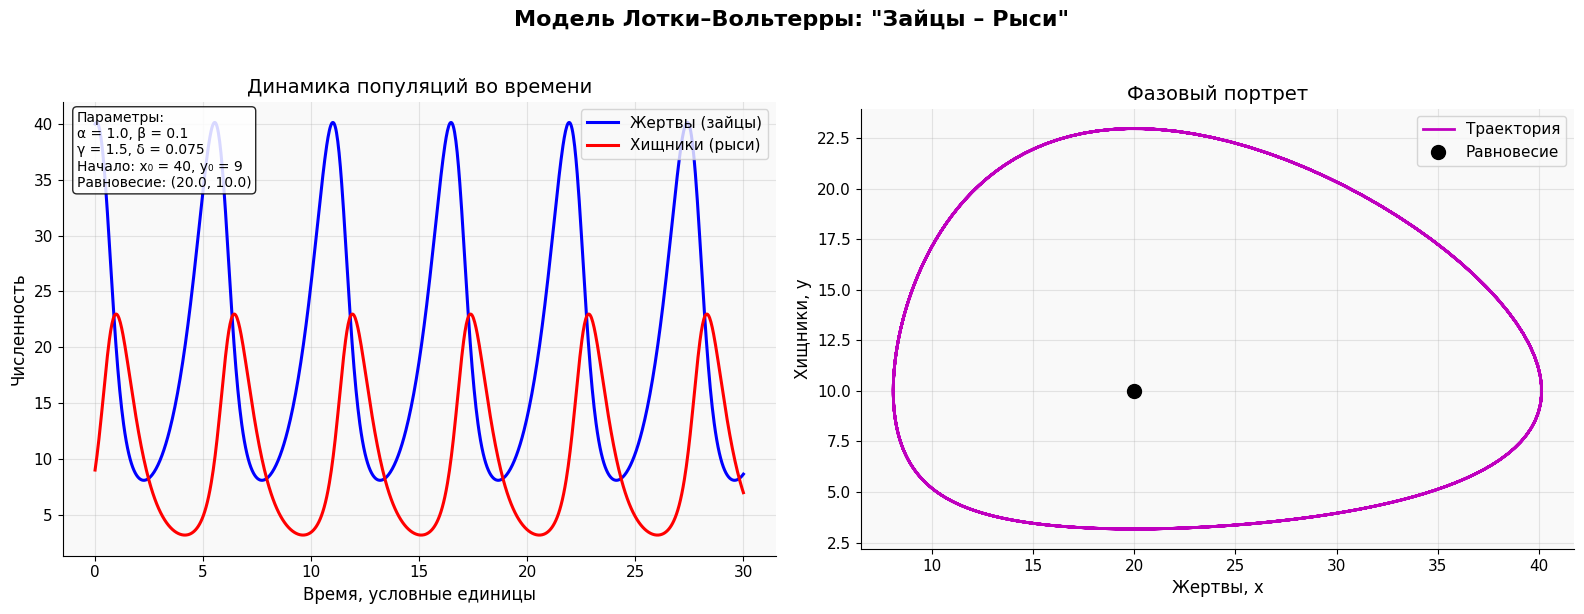

Write the Python code that produced this figure.
import numpy as np
import matplotlib.pyplot as plt
from scipy.integrate import solve_ivp

plt.rcParams.update({
    "font.family": "DejaVU Sans",
    "axes.spines.top": False,
    "axes.spines.right": False,
    "grid.alpha": 0.3,
    "figure.facecolor": "white",
    "axes.facecolor": "#f9f9f9",
    "font.size": 12,
    "axes.titlesize": 14,
    "axes.labelsize": 12,
    "legend.fontsize": 11,
    "xtick.labelsize": 11,
    "ytick.labelsize": 11
})

def lotka_volterra(t, z, alpha, beta, gamma, delta):
    x, y = z
    dxdt = alpha * x - beta * x * y
    dydt = delta * x * y - gamma * y
    return [dxdt, dydt]

alpha = 1.0
beta  = 0.1
gamma = 1.5
delta = 0.075

x0 = 40
y0 = 9
z0 = [x0, y0]

t_start = 0
t_end = 30
t_eval = np.linspace(t_start, t_end, 1000)

sol = solve_ivp(
    fun=lambda t, z: lotka_volterra(t, z, alpha, beta, gamma, delta),
    t_span=[t_start, t_end],
    y0=z0,
    t_eval=t_eval,
    method='RK45',
    rtol=1e-8,
    atol=1e-10
)

x, y = sol.y

x_eq = gamma / delta
y_eq = alpha / beta

fig, axes = plt.subplots(1, 2, figsize=(16, 6))
fig.suptitle('Модель Лотки–Вольтерры: "Зайцы – Рыси"', fontsize=16, fontweight='bold', y=1.02)

axes[0].plot(sol.t, x, 'b-', linewidth=2.2, label='Жертвы (зайцы)')
axes[0].plot(sol.t, y, 'r-', linewidth=2.2, label='Хищники (рыси)')
axes[0].set_xlabel('Время, условные единицы')
axes[0].set_ylabel('Численность')
axes[0].set_title('Динамика популяций во времени')
axes[0].legend()
axes[0].grid(True)

axes[1].plot(x, y, 'm-', linewidth=2, label='Траектория')
axes[1].plot(x_eq, y_eq, 'ko', markersize=10, label='Равновесие')
axes[1].set_xlabel('Жертвы, x')
axes[1].set_ylabel('Хищники, y')
axes[1].set_title('Фазовый портрет')
axes[1].legend()
axes[1].grid(True)
axes[1].set_aspect('equal', adjustable='box')

info_text = (
    f"Параметры:\n"
    f"α = {alpha}, β = {beta}\n"
    f"γ = {gamma}, δ = {delta}\n"
    f"Начало: x₀ = {x0}, y₀ = {y0}\n"
    f"Равновесие: ({x_eq:.1f}, {y_eq:.1f})"
)
axes[0].text(0.02, 0.98, info_text, transform=axes[0].transAxes, fontsize=10,
             verticalalignment='top',
             bbox=dict(boxstyle="round,pad=0.3", facecolor="white", alpha=0.85))

plt.tight_layout()
plt.savefig('lotka_volterra_simulation.png', dpi=300, bbox_inches='tight')
plt.show()

print("\n" + "="*60)
print("РЕЗУЛЬТАТЫ МОДЕЛИ ЛОТКИ–ВОЛЬТЕРРЫ")
print("="*60)
print(f"• Начальные условия: x₀ = {x0}, y₀ = {y0}")
print(f"• Параметры: α={alpha}, β={beta}, γ={gamma}, δ={delta}")
print(f"• Равновесная точка: x* = {x_eq:.2f}, y* = {y_eq:.2f}")
print(f"• Период колебаний (примерно): {t_end / (len(np.where(np.diff(np.sign(np.gradient(x))) != 0)[0]) // 2):.1f} ед. времени")
print("\n• Вывод: система демонстрирует устойчивые незатухающие колебания.")
print("  Это означает циклическое взаимодействие: рост жертв → рост хищников → падение жертв → падение хищников → повтор.")
